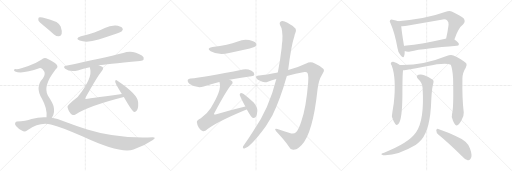
t = 0.00 s
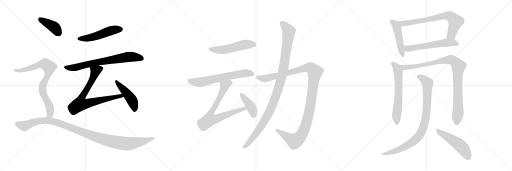
t = 3.29 s
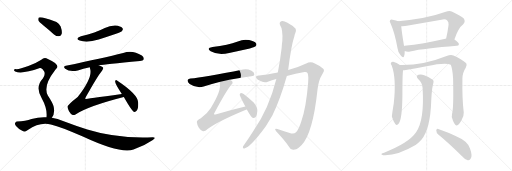
t = 6.59 s
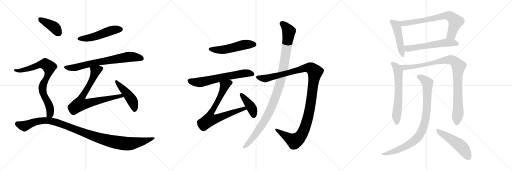
t = 9.88 s
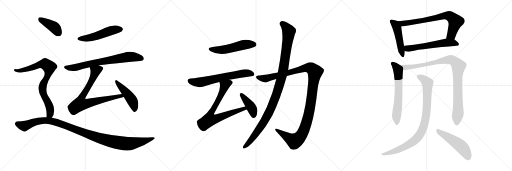
t = 13.17 s
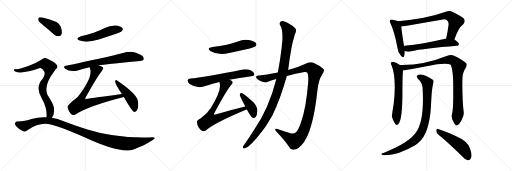
t = 16.46 s

The animated SVG that drew these frames (rendered in a browser with its animation timeline set to each time). Animation: 20 CSS @keyframes rules; one cycle of 16.46 s.

<svg version="1.1" viewBox="0 0 3072 1024" xmlns="http://www.w3.org/2000/svg">
  <g stroke="lightgray" stroke-dasharray="1,1" stroke-width="1" transform="scale(4, 4)">
    <line x1="0" y1="0" x2="256" y2="256"></line>
    <line x1="256" y1="0" x2="0" y2="256"></line>
    <line x1="128" y1="0" x2="128" y2="256"></line>
    <line x1="0" y1="128" x2="256" y2="128"></line>
    <line x1="256" y1="0" x2="512" y2="256"></line>
    <line x1="512" y1="0" x2="256" y2="256"></line>
    <line x1="384" y1="0" x2="384" y2="256"></line>
    <line x1="256" y1="128" x2="512" y2="128"></line>
    <line x1="512" y1="0" x2="768" y2="256"></line>
    <line x1="768" y1="0" x2="512" y2="256"></line>
    <line x1="640" y1="0" x2="640" y2="256"></line>
    <line x1="512" y1="128" x2="768" y2="128"></line>
  </g>
<g transform="scale(1, -1) translate(0, -850)">
   <style type="text/css">
    @keyframes keyframes0 {
      from {
       stroke: black;
       stroke-dashoffset: 511;
       stroke-width: 128;
       }
       62% {
       animation-timing-function: step-end;
       stroke: black;
       stroke-dashoffset: 0;
       stroke-width: 128;
       }
       to {
       stroke: black;
       stroke-width: 1024;
       }
       }
       #make-me-a-hanzi-animation-0 {
         animation: keyframes0 0.665853s both;
         animation-delay: 0.000000s;
         animation-timing-function: linear;
       }
    @keyframes keyframes1 {
      from {
       stroke: black;
       stroke-dashoffset: 722;
       stroke-width: 128;
       }
       70% {
       animation-timing-function: step-end;
       stroke: black;
       stroke-dashoffset: 0;
       stroke-width: 128;
       }
       to {
       stroke: black;
       stroke-width: 1024;
       }
       }
       #make-me-a-hanzi-animation-1 {
         animation: keyframes1 0.837565s both;
         animation-delay: 0.665853s;
         animation-timing-function: linear;
       }
    @keyframes keyframes2 {
      from {
       stroke: black;
       stroke-dashoffset: 745;
       stroke-width: 128;
       }
       71% {
       animation-timing-function: step-end;
       stroke: black;
       stroke-dashoffset: 0;
       stroke-width: 128;
       }
       to {
       stroke: black;
       stroke-width: 1024;
       }
       }
       #make-me-a-hanzi-animation-2 {
         animation: keyframes2 0.856283s both;
         animation-delay: 1.503418s;
         animation-timing-function: linear;
       }
    @keyframes keyframes3 {
      from {
       stroke: black;
       stroke-dashoffset: 464;
       stroke-width: 128;
       }
       60% {
       animation-timing-function: step-end;
       stroke: black;
       stroke-dashoffset: 0;
       stroke-width: 128;
       }
       to {
       stroke: black;
       stroke-width: 1024;
       }
       }
       #make-me-a-hanzi-animation-3 {
         animation: keyframes3 0.627604s both;
         animation-delay: 2.359701s;
         animation-timing-function: linear;
       }
    @keyframes keyframes4 {
      from {
       stroke: black;
       stroke-dashoffset: 400;
       stroke-width: 128;
       }
       57% {
       animation-timing-function: step-end;
       stroke: black;
       stroke-dashoffset: 0;
       stroke-width: 128;
       }
       to {
       stroke: black;
       stroke-width: 1024;
       }
       }
       #make-me-a-hanzi-animation-4 {
         animation: keyframes4 0.575521s both;
         animation-delay: 2.987305s;
         animation-timing-function: linear;
       }
    @keyframes keyframes5 {
      from {
       stroke: black;
       stroke-dashoffset: 792;
       stroke-width: 128;
       }
       72% {
       animation-timing-function: step-end;
       stroke: black;
       stroke-dashoffset: 0;
       stroke-width: 128;
       }
       to {
       stroke: black;
       stroke-width: 1024;
       }
       }
       #make-me-a-hanzi-animation-5 {
         animation: keyframes5 0.894531s both;
         animation-delay: 3.562826s;
         animation-timing-function: linear;
       }
    @keyframes keyframes6 {
      from {
       stroke: black;
       stroke-dashoffset: 1103;
       stroke-width: 128;
       }
       78% {
       animation-timing-function: step-end;
       stroke: black;
       stroke-dashoffset: 0;
       stroke-width: 128;
       }
       to {
       stroke: black;
       stroke-width: 1024;
       }
       }
       #make-me-a-hanzi-animation-6 {
         animation: keyframes6 1.147624s both;
         animation-delay: 4.457357s;
         animation-timing-function: linear;
       }
    @keyframes keyframes7 {
      from {
       stroke: black;
       stroke-dashoffset: 517;
       stroke-width: 128;
       }
       63% {
       animation-timing-function: step-end;
       stroke: black;
       stroke-dashoffset: 0;
       stroke-width: 128;
       }
       to {
       stroke: black;
       stroke-width: 1024;
       }
       }
       #make-me-a-hanzi-animation-7 {
         animation: keyframes7 0.670736s both;
         animation-delay: 5.604981s;
         animation-timing-function: linear;
       }
    @keyframes keyframes8 {
      from {
       stroke: black;
       stroke-dashoffset: 640;
       stroke-width: 128;
       }
       68% {
       animation-timing-function: step-end;
       stroke: black;
       stroke-dashoffset: 0;
       stroke-width: 128;
       }
       to {
       stroke: black;
       stroke-width: 1024;
       }
       }
       #make-me-a-hanzi-animation-8 {
         animation: keyframes8 0.770833s both;
         animation-delay: 6.275717s;
         animation-timing-function: linear;
       }
    @keyframes keyframes9 {
      from {
       stroke: black;
       stroke-dashoffset: 748;
       stroke-width: 128;
       }
       71% {
       animation-timing-function: step-end;
       stroke: black;
       stroke-dashoffset: 0;
       stroke-width: 128;
       }
       to {
       stroke: black;
       stroke-width: 1024;
       }
       }
       #make-me-a-hanzi-animation-9 {
         animation: keyframes9 0.858724s both;
         animation-delay: 7.046550s;
         animation-timing-function: linear;
       }
    @keyframes keyframes10 {
      from {
       stroke: black;
       stroke-dashoffset: 410;
       stroke-width: 128;
       }
       57% {
       animation-timing-function: step-end;
       stroke: black;
       stroke-dashoffset: 0;
       stroke-width: 128;
       }
       to {
       stroke: black;
       stroke-width: 1024;
       }
       }
       #make-me-a-hanzi-animation-10 {
         animation: keyframes10 0.583659s both;
         animation-delay: 7.905274s;
         animation-timing-function: linear;
       }
    @keyframes keyframes11 {
      from {
       stroke: black;
       stroke-dashoffset: 1189;
       stroke-width: 128;
       }
       79% {
       animation-timing-function: step-end;
       stroke: black;
       stroke-dashoffset: 0;
       stroke-width: 128;
       }
       to {
       stroke: black;
       stroke-width: 1024;
       }
       }
       #make-me-a-hanzi-animation-11 {
         animation: keyframes11 1.217611s both;
         animation-delay: 8.488933s;
         animation-timing-function: linear;
       }
    @keyframes keyframes12 {
      from {
       stroke: black;
       stroke-dashoffset: 1074;
       stroke-width: 128;
       }
       78% {
       animation-timing-function: step-end;
       stroke: black;
       stroke-dashoffset: 0;
       stroke-width: 128;
       }
       to {
       stroke: black;
       stroke-width: 1024;
       }
       }
       #make-me-a-hanzi-animation-12 {
         animation: keyframes12 1.124023s both;
         animation-delay: 9.706544s;
         animation-timing-function: linear;
       }
    @keyframes keyframes13 {
      from {
       stroke: black;
       stroke-dashoffset: 478;
       stroke-width: 128;
       }
       61% {
       animation-timing-function: step-end;
       stroke: black;
       stroke-dashoffset: 0;
       stroke-width: 128;
       }
       to {
       stroke: black;
       stroke-width: 1024;
       }
       }
       #make-me-a-hanzi-animation-13 {
         animation: keyframes13 0.638997s both;
         animation-delay: 10.830567s;
         animation-timing-function: linear;
       }
    @keyframes keyframes14 {
      from {
       stroke: black;
       stroke-dashoffset: 727;
       stroke-width: 128;
       }
       70% {
       animation-timing-function: step-end;
       stroke: black;
       stroke-dashoffset: 0;
       stroke-width: 128;
       }
       to {
       stroke: black;
       stroke-width: 1024;
       }
       }
       #make-me-a-hanzi-animation-14 {
         animation: keyframes14 0.841634s both;
         animation-delay: 11.469564s;
         animation-timing-function: linear;
       }
    @keyframes keyframes15 {
      from {
       stroke: black;
       stroke-dashoffset: 575;
       stroke-width: 128;
       }
       65% {
       animation-timing-function: step-end;
       stroke: black;
       stroke-dashoffset: 0;
       stroke-width: 128;
       }
       to {
       stroke: black;
       stroke-width: 1024;
       }
       }
       #make-me-a-hanzi-animation-15 {
         animation: keyframes15 0.717936s both;
         animation-delay: 12.311198s;
         animation-timing-function: linear;
       }
    @keyframes keyframes16 {
      from {
       stroke: black;
       stroke-dashoffset: 625;
       stroke-width: 128;
       }
       67% {
       animation-timing-function: step-end;
       stroke: black;
       stroke-dashoffset: 0;
       stroke-width: 128;
       }
       to {
       stroke: black;
       stroke-width: 1024;
       }
       }
       #make-me-a-hanzi-animation-16 {
         animation: keyframes16 0.758626s both;
         animation-delay: 13.029134s;
         animation-timing-function: linear;
       }
    @keyframes keyframes17 {
      from {
       stroke: black;
       stroke-dashoffset: 969;
       stroke-width: 128;
       }
       76% {
       animation-timing-function: step-end;
       stroke: black;
       stroke-dashoffset: 0;
       stroke-width: 128;
       }
       to {
       stroke: black;
       stroke-width: 1024;
       }
       }
       #make-me-a-hanzi-animation-17 {
         animation: keyframes17 1.038574s both;
         animation-delay: 13.787760s;
         animation-timing-function: linear;
       }
    @keyframes keyframes18 {
      from {
       stroke: black;
       stroke-dashoffset: 896;
       stroke-width: 128;
       }
       74% {
       animation-timing-function: step-end;
       stroke: black;
       stroke-dashoffset: 0;
       stroke-width: 128;
       }
       to {
       stroke: black;
       stroke-width: 1024;
       }
       }
       #make-me-a-hanzi-animation-18 {
         animation: keyframes18 0.979167s both;
         animation-delay: 14.826334s;
         animation-timing-function: linear;
       }
    @keyframes keyframes19 {
      from {
       stroke: black;
       stroke-dashoffset: 499;
       stroke-width: 128;
       }
       62% {
       animation-timing-function: step-end;
       stroke: black;
       stroke-dashoffset: 0;
       stroke-width: 128;
       }
       to {
       stroke: black;
       stroke-width: 1024;
       }
       }
       #make-me-a-hanzi-animation-19 {
         animation: keyframes19 0.656087s both;
         animation-delay: 15.805501s;
         animation-timing-function: linear;
       }
</style>
<path d="M 486.0 633.5 Q 447.0 620.5 478.0 607.5 Q 521.0 591.5 592.0 613.5 Q 644.0 631.5 701.0 650.5 Q 729.0 660.5 732.0 665.5 Q 741.0 675.5 734.0 683.5 Q 724.0 695.5 693.0 698.5 Q 659.0 699.5 629.0 682.5 Q 599.0 667.5 566.0 655.5 Q 529.0 642.5 486.0 633.5 Z" fill="lightgray"></path> 
<path d="M 594.0 458.5 Q 594.0 459.5 596.0 459.5 Q 626.0 465.5 840.0 485.5 Q 859.0 486.5 862.0 494.5 Q 866.0 506.5 851.0 517.5 Q 796.0 553.5 739.0 533.5 Q 619.0 503.5 395.0 456.5 Q 376.0 453.5 391.0 438.5 Q 418.0 417.5 467.0 428.5 Q 498.0 438.5 539.0 447.5 L 594.0 458.5 Z" fill="lightgray"></path> 
<path d="M 731.0 287.5 Q 514.0 257.5 512.0 257.5 Q 511.0 260.5 515.0 268.5 Q 584.0 392.5 612.0 426.5 Q 624.0 441.5 615.0 448.5 Q 608.0 455.5 594.0 458.5 C 566.0 469.5 533.0 476.5 539.0 447.5 Q 539.0 443.5 541.0 437.5 Q 557.0 385.5 466.0 268.5 Q 403.0 219.5 405.0 208.5 Q 406.0 198.5 414.0 183.5 Q 424.0 165.5 436.0 161.5 Q 443.0 158.5 453.0 164.5 Q 537.0 216.5 743.0 268.5 C 772.0 275.5 761.0 291.5 731.0 287.5 Z" fill="lightgray"></path> 
<path d="M 743.0 268.5 Q 789.0 187.5 802.0 180.5 Q 809.0 177.5 818.0 185.5 Q 831.0 195.5 829.0 236.5 Q 829.0 284.5 702.0 368.5 Q 695.0 375.5 691.0 364.5 Q 688.0 352.5 731.0 287.5 L 743.0 268.5 Z" fill="lightgray"></path> 
<path d="M 261.0 698.5 Q 292.0 673.5 324.0 644.5 Q 339.0 632.5 354.0 633.5 Q 364.0 634.5 370.0 647.5 Q 374.0 663.5 364.0 692.5 Q 352.0 725.5 255.0 746.5 Q 239.0 749.5 233.0 746.5 Q 229.0 742.5 230.0 729.5 Q 234.0 719.5 261.0 698.5 Z" fill="lightgray"></path> 
<path d="M 311.0 144.5 Q 332.0 171.5 321.0 214.5 Q 314.0 236.5 287.0 277.5 Q 257.0 334.5 329.0 427.5 Q 332.0 433.5 336.0 436.5 Q 367.0 461.5 287.0 497.5 Q 265.0 509.5 248.0 492.5 Q 214.0 470.5 170.0 454.5 Q 112.0 432.5 93.0 436.5 Q 86.0 436.5 84.0 431.5 Q 83.0 427.5 91.0 422.5 Q 130.0 404.5 239.0 442.5 Q 248.0 445.5 257.0 433.5 Q 279.0 409.5 257.0 379.5 Q 209.0 328.5 251.0 259.5 Q 285.0 198.5 279.0 147.5 C 278.0 117.5 296.0 118.5 311.0 144.5 Z" fill="lightgray"></path> 
<path d="M 279.0 147.5 Q 236.0 150.5 189.0 136.5 Q 155.0 123.5 101.0 121.5 Q 94.0 121.5 91.0 112.5 Q 87.0 105.5 96.0 95.5 Q 112.0 76.5 136.0 64.5 Q 148.0 57.5 167.0 71.5 Q 237.0 120.5 305.0 104.5 Q 369.0 89.5 497.0 31.5 Q 722.0 -73.5 801.0 -46.5 Q 864.0 -24.5 917.0 11.5 Q 941.0 27.5 916.0 27.5 Q 700.0 18.5 524.0 73.5 Q 457.0 94.5 378.0 124.5 Q 347.0 139.5 311.0 144.5 L 279.0 147.5 Z" fill="lightgray"></path> 
<path d="M 1275.0 569.5 Q 1235.0 562.5 1264.0 543.5 Q 1312.0 516.5 1375.0 533.5 L 1499.0 560.5 Q 1527.0 567.5 1532.0 571.5 Q 1542.0 580.5 1537.0 590.5 Q 1528.0 603.5 1495.0 610.5 Q 1461.0 617.5 1427.0 602.5 Q 1396.0 592.5 1360.0 582.5 Q 1321.0 573.5 1275.0 569.5 Z" fill="lightgray"></path> 
<path d="M 1376.0 372.5 Q 1434.0 384.5 1508.0 393.5 Q 1526.0 394.5 1526.0 403.5 Q 1527.0 416.5 1509.0 426.5 Q 1481.0 439.5 1458.0 433.5 Q 1220.0 384.5 1143.0 379.5 Q 1130.0 378.5 1126.0 370.5 Q 1123.0 358.5 1138.0 347.5 Q 1180.0 319.5 1222.0 331.5 Q 1273.0 347.5 1316.0 358.5 L 1376.0 372.5 Z" fill="lightgray"></path> 
<path d="M 1472.0 211.5 Q 1385.0 190.5 1293.0 164.5 Q 1286.0 163.5 1285.0 164.5 Q 1282.0 167.5 1288.0 175.5 Q 1358.0 307.5 1389.0 343.5 Q 1401.0 356.5 1391.0 365.5 Q 1385.0 369.5 1376.0 372.5 C 1349.0 385.5 1309.0 387.5 1316.0 358.5 Q 1317.0 357.5 1318.0 352.5 Q 1331.0 309.5 1265.0 203.5 Q 1246.0 172.5 1205.0 141.5 Q 1180.0 128.5 1181.0 118.5 Q 1182.0 102.5 1193.0 84.5 Q 1205.0 66.5 1218.0 63.5 Q 1225.0 62.5 1235.0 67.5 Q 1284.0 112.5 1479.0 193.5 Q 1479.0 194.5 1481.0 194.5 C 1509.0 206.5 1501.0 218.5 1472.0 211.5 Z" fill="lightgray"></path> 
<path d="M 1481.0 194.5 Q 1506.0 148.5 1518.0 142.5 Q 1527.0 141.5 1534.0 148.5 Q 1543.0 158.5 1544.0 184.5 Q 1547.0 206.5 1522.0 236.5 Q 1494.0 261.5 1462.0 286.5 Q 1452.0 293.5 1446.0 293.5 Q 1440.0 292.5 1438.0 282.5 Q 1438.0 276.5 1472.0 211.5 L 1481.0 194.5 Z" fill="lightgray"></path> 
<path d="M 1721.0 394.5 Q 1773.0 410.5 1827.0 418.5 Q 1842.0 419.5 1845.0 412.5 Q 1852.0 397.5 1849.0 355.5 Q 1837.0 204.5 1808.0 123.5 Q 1793.0 74.5 1776.0 57.5 Q 1764.0 44.5 1738.0 52.5 Q 1699.0 64.5 1665.0 76.5 Q 1641.0 83.5 1658.0 61.5 Q 1707.0 9.5 1735.0 -30.5 Q 1745.0 -52.5 1768.0 -46.5 Q 1787.0 -43.5 1810.0 -18.5 Q 1877.0 50.5 1905.0 312.5 Q 1911.0 370.5 1933.0 404.5 Q 1949.0 426.5 1941.0 436.5 Q 1925.0 455.5 1889.0 470.5 Q 1864.0 483.5 1837.0 470.5 Q 1791.0 448.5 1729.0 430.5 L 1667.0 415.5 Q 1597.0 400.5 1555.0 398.5 Q 1536.0 399.5 1536.0 389.5 Q 1535.0 379.5 1557.0 367.5 Q 1584.0 351.5 1607.0 360.5 Q 1631.0 369.5 1658.0 376.5 L 1721.0 394.5 Z" fill="lightgray"></path> 
<path d="M 1658.0 376.5 Q 1613.0 196.5 1522.0 68.5 Q 1495.0 25.5 1466.0 -15.5 Q 1460.0 -22.5 1458.0 -28.5 Q 1454.0 -41.5 1466.0 -39.5 Q 1502.0 -33.5 1595.0 93.5 L 1634.0 158.5 Q 1679.0 246.5 1721.0 394.5 L 1729.0 430.5 Q 1747.0 577.5 1767.0 636.5 Q 1767.0 642.5 1770.0 647.5 Q 1780.0 663.5 1774.0 678.5 Q 1756.0 697.5 1722.0 715.5 Q 1701.0 728.5 1687.0 723.5 Q 1674.0 716.5 1680.0 700.5 Q 1698.0 675.5 1694.0 604.5 Q 1691.0 586.5 1690.0 564.5 Q 1681.0 486.5 1667.0 415.5 L 1658.0 376.5 Z" fill="lightgray"></path> 
<path d="M 2388.5 724.0 Q 2378.5 728.0 2355.5 732.0 Q 2345.5 736.0 2341.5 731.0 Q 2334.5 725.0 2343.5 710.0 Q 2368.5 655.0 2384.5 564.0 Q 2387.5 537.0 2403.5 519.0 Q 2419.5 498.0 2424.5 513.0 Q 2428.5 525.0 2428.5 545.0 L 2424.5 574.0 Q 2409.5 665.0 2407.5 694.0 C 2405.5 718.0 2405.5 718.0 2388.5 724.0 Z" fill="lightgray"></path> 
<path d="M 2726.5 614.0 Q 2748.5 683.0 2779.5 706.0 Q 2795.5 725.0 2781.5 742.0 Q 2765.5 755.0 2713.5 781.0 Q 2695.5 788.0 2674.5 780.0 Q 2556.5 737.0 2388.5 724.0 C 2358.5 722.0 2377.5 694.0 2407.5 694.0 Q 2426.5 693.0 2449.5 698.0 L 2648.5 733.0 Q 2673.5 739.0 2683.5 728.0 Q 2692.5 721.0 2691.5 703.0 Q 2685.5 657.0 2676.5 619.0 C 2669.5 590.0 2716.5 586.0 2726.5 614.0 Z" fill="lightgray"></path> 
<path d="M 2428.5 545.0 Q 2441.5 539.0 2460.5 542.0 Q 2548.5 561.0 2740.5 576.0 Q 2752.5 577.0 2753.5 586.0 Q 2753.5 595.0 2726.5 614.0 C 2712.5 624.0 2706.5 623.0 2676.5 619.0 Q 2675.5 620.0 2672.5 619.0 Q 2536.5 588.0 2426.5 576.0 Q 2425.5 576.0 2424.5 574.0 C 2395.5 565.0 2399.5 554.0 2428.5 545.0 Z" fill="lightgray"></path> 
<path d="M 2399.5 461.0 Q 2380.5 474.0 2359.5 480.0 Q 2352.5 481.0 2345.5 474.0 Q 2342.5 468.0 2349.5 459.0 Q 2379.5 381.0 2362.5 230.0 Q 2350.5 157.0 2351.5 150.0 Q 2361.5 119.0 2371.5 107.0 Q 2381.5 95.0 2391.5 108.0 Q 2413.5 135.0 2414.5 284.0 Q 2414.5 405.0 2418.5 429.0 C 2420.5 448.0 2420.5 448.0 2399.5 461.0 Z" fill="lightgray"></path> 
<path d="M 2712.5 169.0 Q 2705.5 147.0 2718.5 125.0 Q 2731.5 97.0 2740.5 98.0 Q 2753.5 99.0 2769.5 131.0 Q 2784.5 156.0 2782.5 176.0 Q 2772.5 255.0 2774.5 378.0 Q 2774.5 414.0 2794.5 444.0 Q 2804.5 460.0 2797.5 471.0 Q 2769.5 496.0 2720.5 518.0 Q 2704.5 524.0 2679.5 515.0 Q 2538.5 458.0 2399.5 461.0 C 2369.5 461.0 2388.5 424.0 2418.5 429.0 Q 2422.5 430.0 2426.5 430.0 Q 2501.5 443.0 2558.5 454.0 Q 2678.5 479.0 2704.5 462.0 Q 2714.5 440.0 2718.5 381.0 Q 2722.5 203.0 2712.5 169.0 Z" fill="lightgray"></path> 
<path d="M 2535.5 324.0 Q 2547.5 129.0 2496.5 57.0 Q 2453.5 -7.0 2304.5 -65.0 Q 2292.5 -68.0 2289.5 -71.0 Q 2283.5 -75.0 2298.5 -80.0 Q 2379.5 -86.0 2493.5 -19.0 Q 2512.5 -4.0 2528.5 13.0 Q 2582.5 77.0 2587.5 250.0 Q 2591.5 329.0 2600.5 355.0 Q 2604.5 365.0 2596.5 372.0 Q 2578.5 387.0 2545.5 399.0 Q 2526.5 408.0 2510.5 402.0 Q 2492.5 395.0 2507.5 378.0 Q 2534.5 353.0 2535.5 324.0 Z" fill="lightgray"></path> 
<path d="M 2629.5 44.0 Q 2693.5 -8.0 2772.5 -87.0 Q 2790.5 -108.0 2806.5 -111.0 Q 2816.5 -112.0 2823.5 -101.0 Q 2836.5 -86.0 2820.5 -41.0 Q 2807.5 4.0 2733.5 35.0 Q 2690.5 56.0 2629.5 77.0 Q 2619.5 81.0 2617.5 69.0 Q 2617.5 54.0 2629.5 44.0 Z" fill="lightgray"></path> 
      <clipPath id="make-me-a-hanzi-clip-0">
      <path d="M 486.0 633.5 Q 447.0 620.5 478.0 607.5 Q 521.0 591.5 592.0 613.5 Q 644.0 631.5 701.0 650.5 Q 729.0 660.5 732.0 665.5 Q 741.0 675.5 734.0 683.5 Q 724.0 695.5 693.0 698.5 Q 659.0 699.5 629.0 682.5 Q 599.0 667.5 566.0 655.5 Q 529.0 642.5 486.0 633.5 Z" fill="lightgray"></path>
      </clipPath>
      <path clip-path="url(#make-me-a-hanzi-clip-0)" d="M 479.0 621.5 L 521.0 620.5 L 562.0 628.5 L 677.0 671.5 L 725.0 675.5 " fill="none" id="make-me-a-hanzi-animation-0" stroke-dasharray="383 766" stroke-linecap="round"></path>

      <clipPath id="make-me-a-hanzi-clip-1">
      <path d="M 594.0 458.5 Q 594.0 459.5 596.0 459.5 Q 626.0 465.5 840.0 485.5 Q 859.0 486.5 862.0 494.5 Q 866.0 506.5 851.0 517.5 Q 796.0 553.5 739.0 533.5 Q 619.0 503.5 395.0 456.5 Q 376.0 453.5 391.0 438.5 Q 418.0 417.5 467.0 428.5 Q 498.0 438.5 539.0 447.5 L 594.0 458.5 Z" fill="lightgray"></path>
      </clipPath>
      <path clip-path="url(#make-me-a-hanzi-clip-1)" d="M 393.0 447.5 L 454.0 446.5 L 612.0 483.5 L 765.0 509.5 L 808.0 509.5 L 851.0 499.5 " fill="none" id="make-me-a-hanzi-animation-1" stroke-dasharray="594 1188" stroke-linecap="round"></path>

      <clipPath id="make-me-a-hanzi-clip-2">
      <path d="M 731.0 287.5 Q 514.0 257.5 512.0 257.5 Q 511.0 260.5 515.0 268.5 Q 584.0 392.5 612.0 426.5 Q 624.0 441.5 615.0 448.5 Q 608.0 455.5 594.0 458.5 C 566.0 469.5 533.0 476.5 539.0 447.5 Q 539.0 443.5 541.0 437.5 Q 557.0 385.5 466.0 268.5 Q 403.0 219.5 405.0 208.5 Q 406.0 198.5 414.0 183.5 Q 424.0 165.5 436.0 161.5 Q 443.0 158.5 453.0 164.5 Q 537.0 216.5 743.0 268.5 C 772.0 275.5 761.0 291.5 731.0 287.5 Z" fill="lightgray"></path>
      </clipPath>
      <path clip-path="url(#make-me-a-hanzi-clip-2)" d="M 604.0 438.5 L 573.0 423.5 L 554.0 372.5 L 493.0 268.5 L 512.0 263.5 L 519.0 228.5 L 662.0 265.5 L 710.0 271.5 L 717.0 278.5 L 732.0 268.5 " fill="none" id="make-me-a-hanzi-animation-2" stroke-dasharray="617 1234" stroke-linecap="round"></path>

      <clipPath id="make-me-a-hanzi-clip-3">
      <path d="M 743.0 268.5 Q 789.0 187.5 802.0 180.5 Q 809.0 177.5 818.0 185.5 Q 831.0 195.5 829.0 236.5 Q 829.0 284.5 702.0 368.5 Q 695.0 375.5 691.0 364.5 Q 688.0 352.5 731.0 287.5 L 743.0 268.5 Z" fill="lightgray"></path>
      </clipPath>
      <path clip-path="url(#make-me-a-hanzi-clip-3)" d="M 698.0 362.5 L 795.0 244.5 L 806.0 190.5 " fill="none" id="make-me-a-hanzi-animation-3" stroke-dasharray="336 672" stroke-linecap="round"></path>

      <clipPath id="make-me-a-hanzi-clip-4">
      <path d="M 261.0 698.5 Q 292.0 673.5 324.0 644.5 Q 339.0 632.5 354.0 633.5 Q 364.0 634.5 370.0 647.5 Q 374.0 663.5 364.0 692.5 Q 352.0 725.5 255.0 746.5 Q 239.0 749.5 233.0 746.5 Q 229.0 742.5 230.0 729.5 Q 234.0 719.5 261.0 698.5 Z" fill="lightgray"></path>
      </clipPath>
      <path clip-path="url(#make-me-a-hanzi-clip-4)" d="M 238.0 740.5 L 321.0 690.5 L 350.0 653.5 " fill="none" id="make-me-a-hanzi-animation-4" stroke-dasharray="272 544" stroke-linecap="round"></path>

      <clipPath id="make-me-a-hanzi-clip-5">
      <path d="M 311.0 144.5 Q 332.0 171.5 321.0 214.5 Q 314.0 236.5 287.0 277.5 Q 257.0 334.5 329.0 427.5 Q 332.0 433.5 336.0 436.5 Q 367.0 461.5 287.0 497.5 Q 265.0 509.5 248.0 492.5 Q 214.0 470.5 170.0 454.5 Q 112.0 432.5 93.0 436.5 Q 86.0 436.5 84.0 431.5 Q 83.0 427.5 91.0 422.5 Q 130.0 404.5 239.0 442.5 Q 248.0 445.5 257.0 433.5 Q 279.0 409.5 257.0 379.5 Q 209.0 328.5 251.0 259.5 Q 285.0 198.5 279.0 147.5 C 278.0 117.5 296.0 118.5 311.0 144.5 Z" fill="lightgray"></path>
      </clipPath>
      <path clip-path="url(#make-me-a-hanzi-clip-5)" d="M 91.0 429.5 L 116.0 426.5 L 153.0 432.5 L 256.0 467.5 L 271.0 467.5 L 295.0 448.5 L 292.0 412.5 L 261.0 349.5 L 254.0 317.5 L 302.0 189.5 L 300.0 166.5 L 285.0 153.5 " fill="none" id="make-me-a-hanzi-animation-5" stroke-dasharray="664 1328" stroke-linecap="round"></path>

      <clipPath id="make-me-a-hanzi-clip-6">
      <path d="M 279.0 147.5 Q 236.0 150.5 189.0 136.5 Q 155.0 123.5 101.0 121.5 Q 94.0 121.5 91.0 112.5 Q 87.0 105.5 96.0 95.5 Q 112.0 76.5 136.0 64.5 Q 148.0 57.5 167.0 71.5 Q 237.0 120.5 305.0 104.5 Q 369.0 89.5 497.0 31.5 Q 722.0 -73.5 801.0 -46.5 Q 864.0 -24.5 917.0 11.5 Q 941.0 27.5 916.0 27.5 Q 700.0 18.5 524.0 73.5 Q 457.0 94.5 378.0 124.5 Q 347.0 139.5 311.0 144.5 L 279.0 147.5 Z" fill="lightgray"></path>
      </clipPath>
      <path clip-path="url(#make-me-a-hanzi-clip-6)" d="M 105.0 107.5 L 147.0 95.5 L 244.0 127.5 L 315.0 123.5 L 582.0 25.5 L 728.0 -8.5 L 809.0 -7.5 L 921.0 19.5 " fill="none" id="make-me-a-hanzi-animation-6" stroke-dasharray="975 1950" stroke-linecap="round"></path>

      <clipPath id="make-me-a-hanzi-clip-7">
      <path d="M 1275.0 569.5 Q 1235.0 562.5 1264.0 543.5 Q 1312.0 516.5 1375.0 533.5 L 1499.0 560.5 Q 1527.0 567.5 1532.0 571.5 Q 1542.0 580.5 1537.0 590.5 Q 1528.0 603.5 1495.0 610.5 Q 1461.0 617.5 1427.0 602.5 Q 1396.0 592.5 1360.0 582.5 Q 1321.0 573.5 1275.0 569.5 Z" fill="lightgray"></path>
      </clipPath>
      <path clip-path="url(#make-me-a-hanzi-clip-7)" d="M 1267.0 557.5 L 1330.0 551.5 L 1464.0 583.5 L 1524.0 583.5 " fill="none" id="make-me-a-hanzi-animation-7" stroke-dasharray="389 778" stroke-linecap="round"></path>

      <clipPath id="make-me-a-hanzi-clip-8">
      <path d="M 1376.0 372.5 Q 1434.0 384.5 1508.0 393.5 Q 1526.0 394.5 1526.0 403.5 Q 1527.0 416.5 1509.0 426.5 Q 1481.0 439.5 1458.0 433.5 Q 1220.0 384.5 1143.0 379.5 Q 1130.0 378.5 1126.0 370.5 Q 1123.0 358.5 1138.0 347.5 Q 1180.0 319.5 1222.0 331.5 Q 1273.0 347.5 1316.0 358.5 L 1376.0 372.5 Z" fill="lightgray"></path>
      </clipPath>
      <path clip-path="url(#make-me-a-hanzi-clip-8)" d="M 1137.0 365.5 L 1200.0 356.5 L 1427.0 406.5 L 1475.0 412.5 L 1514.0 406.5 " fill="none" id="make-me-a-hanzi-animation-8" stroke-dasharray="512 1024" stroke-linecap="round"></path>

      <clipPath id="make-me-a-hanzi-clip-9">
      <path d="M 1472.0 211.5 Q 1385.0 190.5 1293.0 164.5 Q 1286.0 163.5 1285.0 164.5 Q 1282.0 167.5 1288.0 175.5 Q 1358.0 307.5 1389.0 343.5 Q 1401.0 356.5 1391.0 365.5 Q 1385.0 369.5 1376.0 372.5 C 1349.0 385.5 1309.0 387.5 1316.0 358.5 Q 1317.0 357.5 1318.0 352.5 Q 1331.0 309.5 1265.0 203.5 Q 1246.0 172.5 1205.0 141.5 Q 1180.0 128.5 1181.0 118.5 Q 1182.0 102.5 1193.0 84.5 Q 1205.0 66.5 1218.0 63.5 Q 1225.0 62.5 1235.0 67.5 Q 1284.0 112.5 1479.0 193.5 Q 1479.0 194.5 1481.0 194.5 C 1509.0 206.5 1501.0 218.5 1472.0 211.5 Z" fill="lightgray"></path>
      </clipPath>
      <path clip-path="url(#make-me-a-hanzi-clip-9)" d="M 1382.0 355.5 L 1348.0 336.5 L 1325.0 278.5 L 1262.0 162.5 L 1259.0 133.5 L 1289.0 136.5 L 1453.0 196.5 L 1478.0 198.5 " fill="none" id="make-me-a-hanzi-animation-9" stroke-dasharray="620 1240" stroke-linecap="round"></path>

      <clipPath id="make-me-a-hanzi-clip-10">
      <path d="M 1481.0 194.5 Q 1506.0 148.5 1518.0 142.5 Q 1527.0 141.5 1534.0 148.5 Q 1543.0 158.5 1544.0 184.5 Q 1547.0 206.5 1522.0 236.5 Q 1494.0 261.5 1462.0 286.5 Q 1452.0 293.5 1446.0 293.5 Q 1440.0 292.5 1438.0 282.5 Q 1438.0 276.5 1472.0 211.5 L 1481.0 194.5 Z" fill="lightgray"></path>
      </clipPath>
      <path clip-path="url(#make-me-a-hanzi-clip-10)" d="M 1447.0 284.5 L 1505.0 212.5 L 1519.0 179.5 L 1521.0 153.5 " fill="none" id="make-me-a-hanzi-animation-10" stroke-dasharray="282 564" stroke-linecap="round"></path>

      <clipPath id="make-me-a-hanzi-clip-11">
      <path d="M 1721.0 394.5 Q 1773.0 410.5 1827.0 418.5 Q 1842.0 419.5 1845.0 412.5 Q 1852.0 397.5 1849.0 355.5 Q 1837.0 204.5 1808.0 123.5 Q 1793.0 74.5 1776.0 57.5 Q 1764.0 44.5 1738.0 52.5 Q 1699.0 64.5 1665.0 76.5 Q 1641.0 83.5 1658.0 61.5 Q 1707.0 9.5 1735.0 -30.5 Q 1745.0 -52.5 1768.0 -46.5 Q 1787.0 -43.5 1810.0 -18.5 Q 1877.0 50.5 1905.0 312.5 Q 1911.0 370.5 1933.0 404.5 Q 1949.0 426.5 1941.0 436.5 Q 1925.0 455.5 1889.0 470.5 Q 1864.0 483.5 1837.0 470.5 Q 1791.0 448.5 1729.0 430.5 L 1667.0 415.5 Q 1597.0 400.5 1555.0 398.5 Q 1536.0 399.5 1536.0 389.5 Q 1535.0 379.5 1557.0 367.5 Q 1584.0 351.5 1607.0 360.5 Q 1631.0 369.5 1658.0 376.5 L 1721.0 394.5 Z" fill="lightgray"></path>
      </clipPath>
      <path clip-path="url(#make-me-a-hanzi-clip-11)" d="M 1546.0 387.5 L 1596.0 380.5 L 1842.0 444.5 L 1870.0 439.5 L 1890.0 420.5 L 1860.0 198.5 L 1844.0 129.5 L 1807.0 38.5 L 1787.0 16.5 L 1766.0 5.5 L 1658.0 70.5 " fill="none" id="make-me-a-hanzi-animation-11" stroke-dasharray="1061 2122" stroke-linecap="round"></path>

      <clipPath id="make-me-a-hanzi-clip-12">
      <path d="M 1658.0 376.5 Q 1613.0 196.5 1522.0 68.5 Q 1495.0 25.5 1466.0 -15.5 Q 1460.0 -22.5 1458.0 -28.5 Q 1454.0 -41.5 1466.0 -39.5 Q 1502.0 -33.5 1595.0 93.5 L 1634.0 158.5 Q 1679.0 246.5 1721.0 394.5 L 1729.0 430.5 Q 1747.0 577.5 1767.0 636.5 Q 1767.0 642.5 1770.0 647.5 Q 1780.0 663.5 1774.0 678.5 Q 1756.0 697.5 1722.0 715.5 Q 1701.0 728.5 1687.0 723.5 Q 1674.0 716.5 1680.0 700.5 Q 1698.0 675.5 1694.0 604.5 Q 1691.0 586.5 1690.0 564.5 Q 1681.0 486.5 1667.0 415.5 L 1658.0 376.5 Z" fill="lightgray"></path>
      </clipPath>
      <path clip-path="url(#make-me-a-hanzi-clip-12)" d="M 1694.0 708.5 L 1733.0 662.5 L 1702.0 444.5 L 1677.0 340.5 L 1620.0 186.5 L 1570.0 96.5 L 1509.0 14.5 L 1467.0 -30.5 " fill="none" id="make-me-a-hanzi-animation-12" stroke-dasharray="946 1892" stroke-linecap="round"></path>

      <clipPath id="make-me-a-hanzi-clip-13">
      <path d="M 2388.5 724.0 Q 2378.5 728.0 2355.5 732.0 Q 2345.5 736.0 2341.5 731.0 Q 2334.5 725.0 2343.5 710.0 Q 2368.5 655.0 2384.5 564.0 Q 2387.5 537.0 2403.5 519.0 Q 2419.5 498.0 2424.5 513.0 Q 2428.5 525.0 2428.5 545.0 L 2424.5 574.0 Q 2409.5 665.0 2407.5 694.0 C 2405.5 718.0 2405.5 718.0 2388.5 724.0 Z" fill="lightgray"></path>
      </clipPath>
      <path clip-path="url(#make-me-a-hanzi-clip-13)" d="M 2349.5 724.0 L 2369.5 707.0 L 2381.5 686.0 L 2414.5 518.0 " fill="none" id="make-me-a-hanzi-animation-13" stroke-dasharray="350 700" stroke-linecap="round"></path>

      <clipPath id="make-me-a-hanzi-clip-14">
      <path d="M 2726.5 614.0 Q 2748.5 683.0 2779.5 706.0 Q 2795.5 725.0 2781.5 742.0 Q 2765.5 755.0 2713.5 781.0 Q 2695.5 788.0 2674.5 780.0 Q 2556.5 737.0 2388.5 724.0 C 2358.5 722.0 2377.5 694.0 2407.5 694.0 Q 2426.5 693.0 2449.5 698.0 L 2648.5 733.0 Q 2673.5 739.0 2683.5 728.0 Q 2692.5 721.0 2691.5 703.0 Q 2685.5 657.0 2676.5 619.0 C 2669.5 590.0 2716.5 586.0 2726.5 614.0 Z" fill="lightgray"></path>
      </clipPath>
      <path clip-path="url(#make-me-a-hanzi-clip-14)" d="M 2397.5 723.0 L 2406.5 714.0 L 2426.5 710.0 L 2661.5 755.0 L 2695.5 755.0 L 2733.5 722.0 L 2708.5 642.0 L 2683.5 624.0 " fill="none" id="make-me-a-hanzi-animation-14" stroke-dasharray="599 1198" stroke-linecap="round"></path>

      <clipPath id="make-me-a-hanzi-clip-15">
      <path d="M 2428.5 545.0 Q 2441.5 539.0 2460.5 542.0 Q 2548.5 561.0 2740.5 576.0 Q 2752.5 577.0 2753.5 586.0 Q 2753.5 595.0 2726.5 614.0 C 2712.5 624.0 2706.5 623.0 2676.5 619.0 Q 2675.5 620.0 2672.5 619.0 Q 2536.5 588.0 2426.5 576.0 Q 2425.5 576.0 2424.5 574.0 C 2395.5 565.0 2399.5 554.0 2428.5 545.0 Z" fill="lightgray"></path>
      </clipPath>
      <path clip-path="url(#make-me-a-hanzi-clip-15)" d="M 2432.5 568.0 L 2445.5 559.0 L 2674.5 595.0 L 2718.5 595.0 L 2744.5 586.0 " fill="none" id="make-me-a-hanzi-animation-15" stroke-dasharray="447 894" stroke-linecap="round"></path>

      <clipPath id="make-me-a-hanzi-clip-16">
      <path d="M 2399.5 461.0 Q 2380.5 474.0 2359.5 480.0 Q 2352.5 481.0 2345.5 474.0 Q 2342.5 468.0 2349.5 459.0 Q 2379.5 381.0 2362.5 230.0 Q 2350.5 157.0 2351.5 150.0 Q 2361.5 119.0 2371.5 107.0 Q 2381.5 95.0 2391.5 108.0 Q 2413.5 135.0 2414.5 284.0 Q 2414.5 405.0 2418.5 429.0 C 2420.5 448.0 2420.5 448.0 2399.5 461.0 Z" fill="lightgray"></path>
      </clipPath>
      <path clip-path="url(#make-me-a-hanzi-clip-16)" d="M 2356.5 469.0 L 2381.5 443.0 L 2389.5 422.0 L 2391.5 272.0 L 2378.5 155.0 L 2381.5 112.0 " fill="none" id="make-me-a-hanzi-animation-16" stroke-dasharray="497 994" stroke-linecap="round"></path>

      <clipPath id="make-me-a-hanzi-clip-17">
      <path d="M 2712.5 169.0 Q 2705.5 147.0 2718.5 125.0 Q 2731.5 97.0 2740.5 98.0 Q 2753.5 99.0 2769.5 131.0 Q 2784.5 156.0 2782.5 176.0 Q 2772.5 255.0 2774.5 378.0 Q 2774.5 414.0 2794.5 444.0 Q 2804.5 460.0 2797.5 471.0 Q 2769.5 496.0 2720.5 518.0 Q 2704.5 524.0 2679.5 515.0 Q 2538.5 458.0 2399.5 461.0 C 2369.5 461.0 2388.5 424.0 2418.5 429.0 Q 2422.5 430.0 2426.5 430.0 Q 2501.5 443.0 2558.5 454.0 Q 2678.5 479.0 2704.5 462.0 Q 2714.5 440.0 2718.5 381.0 Q 2722.5 203.0 2712.5 169.0 Z" fill="lightgray"></path>
      </clipPath>
      <path clip-path="url(#make-me-a-hanzi-clip-17)" d="M 2407.5 458.0 L 2432.5 445.0 L 2568.5 465.0 L 2580.5 472.0 L 2693.5 493.0 L 2716.5 489.0 L 2740.5 469.0 L 2751.5 454.0 L 2745.5 393.0 L 2748.5 170.0 L 2741.5 109.0 " fill="none" id="make-me-a-hanzi-animation-17" stroke-dasharray="841 1682" stroke-linecap="round"></path>

      <clipPath id="make-me-a-hanzi-clip-18">
      <path d="M 2535.5 324.0 Q 2547.5 129.0 2496.5 57.0 Q 2453.5 -7.0 2304.5 -65.0 Q 2292.5 -68.0 2289.5 -71.0 Q 2283.5 -75.0 2298.5 -80.0 Q 2379.5 -86.0 2493.5 -19.0 Q 2512.5 -4.0 2528.5 13.0 Q 2582.5 77.0 2587.5 250.0 Q 2591.5 329.0 2600.5 355.0 Q 2604.5 365.0 2596.5 372.0 Q 2578.5 387.0 2545.5 399.0 Q 2526.5 408.0 2510.5 402.0 Q 2492.5 395.0 2507.5 378.0 Q 2534.5 353.0 2535.5 324.0 Z" fill="lightgray"></path>
      </clipPath>
      <path clip-path="url(#make-me-a-hanzi-clip-18)" d="M 2513.5 389.0 L 2532.5 382.0 L 2564.5 353.0 L 2557.5 164.0 L 2532.5 67.0 L 2505.5 25.0 L 2457.5 -14.0 L 2368.5 -57.0 L 2294.5 -75.0 " fill="none" id="make-me-a-hanzi-animation-18" stroke-dasharray="768 1536" stroke-linecap="round"></path>

      <clipPath id="make-me-a-hanzi-clip-19">
      <path d="M 2629.5 44.0 Q 2693.5 -8.0 2772.5 -87.0 Q 2790.5 -108.0 2806.5 -111.0 Q 2816.5 -112.0 2823.5 -101.0 Q 2836.5 -86.0 2820.5 -41.0 Q 2807.5 4.0 2733.5 35.0 Q 2690.5 56.0 2629.5 77.0 Q 2619.5 81.0 2617.5 69.0 Q 2617.5 54.0 2629.5 44.0 Z" fill="lightgray"></path>
      </clipPath>
      <path clip-path="url(#make-me-a-hanzi-clip-19)" d="M 2629.5 64.0 L 2763.5 -24.0 L 2793.5 -60.0 L 2807.5 -93.0 " fill="none" id="make-me-a-hanzi-animation-19" stroke-dasharray="371 742" stroke-linecap="round"></path>

</g>
</svg>
